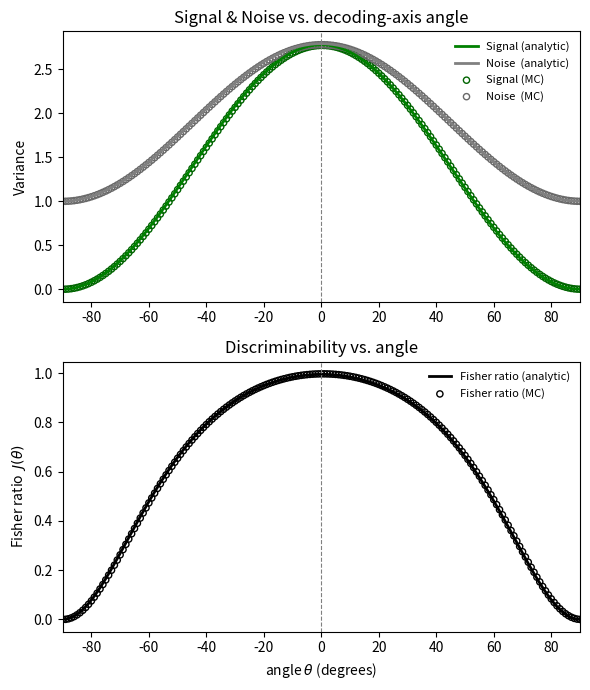

This figure's Python source:
#!/usr/bin/env python3
"""
Cheap 1-D decoder in an EI network obeying Dale’s rule
======================================================
• 80 % excitatory rows → positive weights only
• 20 % inhibitory rows → negative weights only
• Right Perron vector   z  (mixed sign) defines
    – slow/noise axis
    – stimulus mean difference Δμ
and is aligned with the decoder’s “best” axis (θ = 0°).
"""

import numpy as np, matplotlib.pyplot as plt
from numpy.linalg import norm, solve, eig

# ─── 1. parameters ────────────────────────────────────────────────────
np.random.seed(42)
N          = 120
frac_E     = 0.8            # 80 % excitatory
rho        = 0.4            # desired Perron eigen-value
sigma_eta  = 1.0
trials_sim = 50_000         # Monte-Carlo trials

# ─── 2. build signed magnitude vector  z  (Dale) ──────────────────────
idx_E = np.arange(int(frac_E * N))
idx_I = np.arange(int(frac_E * N), N)

x_pos = np.linspace(-1, 1, N)           # “feature” axis
kappa  = 4.0
v_mag  = np.exp(-kappa * x_pos**2)
v_mag /= norm(v_mag)                    # ‖v‖ = 1

sign_vec        = np.ones(N)
sign_vec[idx_I] = -1                    # I rows negative

z = (sign_vec * v_mag)[:, None]         # column vector  (N,1)
w = z / norm(z)                         # feed-forward drive  (unit)

d = float(v_mag @ z)                    # overlap needed later   # NEW -----
print(f"Overlap d = {d:.6f}")           # NEW -----

# ─── 3. Dale-compliant  W_R  = ρ z v_magᵀ  (rescaled) ─────────────────
W_R = rho * (z @ v_mag[None, :])        # rank-1 with correct signs

# rescale so that  λ_max = ρ  exactly
evals, evecs = eig(W_R)
W_R *= rho / evals.real.max()

# right Perron vector (unit length)
u_rec = evecs[:, np.argmax(evals.real)].real
u_rec /= norm(u_rec)

# sanity check
assert np.isclose(eig(W_R)[0].real.max(), rho, atol=1e-9)

# ─── 4. inverse, Δμ, covariance Σ ─────────────────────────────────────
I         = np.eye(N)
inv_I_W   = solve(I - W_R, I)
Delta_mu  = inv_I_W @ w                  # stimulus difference vector
Sigma     = sigma_eta**2 * inv_I_W @ inv_I_W.T

# ─── 5. decoder family  v(θ)  (unit vectors) ─────────────────────────
v_rand = np.random.randn(N)
v_rand -= (v_rand @ u_rec) * u_rec       # orthogonalise
u_perp  = v_rand / norm(v_rand)

def axis(theta_deg):
    θ = np.deg2rad(theta_deg)
    return np.cos(θ)*u_rec + np.sin(θ)*u_perp

thetas = np.linspace(-90, 90, 181)
S_th, N_th, J_th = [], [], []
for th in thetas:
    v = axis(th)
    S_th.append( (v @ Delta_mu)**2 )
    N_th.append( v @ Sigma @ v )
    J_th.append( S_th[-1] / N_th[-1] )
S_th, N_th, J_th = map(np.array, (S_th, N_th, J_th))

# ─── 6. Monte-Carlo simulation (empirical curves) ──────────────────── # NEW
# draw independent noise for s=0 and s=1
eta0 = np.random.randn(trials_sim, N) * sigma_eta
eta1 = np.random.randn(trials_sim, N) * sigma_eta

# steady-state responses
r0 = eta0 @ inv_I_W.T                                # s = 0
r1 = (w.ravel() + eta1) @ inv_I_W.T                  # s = 1

Δμ_emp = r1.mean(axis=0) - r0.mean(axis=0)           # empirical Δμ

S_emp, N_emp, J_emp = [], [], []
for th in thetas:
    v = axis(th)
    proj0 = r0 @ v
    S_emp.append( (v @  Δμ_emp)**2 )
    N_emp.append( proj0.var() )                      # noise from s = 0
    J_emp.append( S_emp[-1] / N_emp[-1] )
S_emp, N_emp, J_emp = map(np.array, (S_emp, N_emp, J_emp))

# ─── 7. plot analytic vs. empirical (共有1 figure) ────────────────────
plt.figure(figsize=(6, 7))

# top panel: signal & noise
plt.subplot(2, 1, 1)
plt.plot(thetas, S_th, lw=2,  c='green',  label='Signal (analytic)')
plt.plot(thetas, N_th, lw=2,  c='grey',   label='Noise  (analytic)')
plt.scatter(thetas, S_emp, 20, c='none', edgecolors='darkgreen', label='Signal (MC)')
plt.scatter(thetas, N_emp, 20, c='none', edgecolors='dimgray',   label='Noise  (MC)')
plt.ylabel('Variance')
plt.title('Signal & Noise vs. decoding-axis angle')
plt.legend(frameon=False, fontsize=8)
plt.axvline(0, ls='--', c='gray', lw=0.8)
plt.xlim(-90, 90)

# bottom panel: Fisher ratio
plt.subplot(2, 1, 2)
plt.plot(thetas, J_th, lw=2, c='black', label='Fisher ratio (analytic)')
plt.scatter(thetas, J_emp, 20, c='none', edgecolors='black', label='Fisher ratio (MC)')
plt.ylabel('Fisher ratio  $J(\\theta)$')
plt.xlabel('angle $\\theta$ (degrees)')
plt.title('Discriminability vs. angle')
plt.legend(frameon=False, fontsize=8)
plt.axvline(0, ls='--', c='gray', lw=0.8)
plt.xlim(-90, 90)

plt.tight_layout()
plt.savefig('information_dale_compare.png', dpi=300, bbox_inches='tight')
plt.savefig('information_dale_compare.svg',  bbox_inches='tight')
plt.show()
print("Comparison plots saved as 'information_dale_compare.(png/svg)'")

# ─── 8. save raw data ────────────────────────────────────────────────
data = np.column_stack((thetas, S_th, N_th, J_th, S_emp, N_emp, J_emp))
header = ("theta_degrees,signal_th,noise_th,fisher_th,"
          "signal_emp,noise_emp,fisher_emp")
np.savetxt('information_dale_compare.csv', data, delimiter=',', header=header)
print("Data saved as 'information_dale_compare.csv'")

# report optimum
theta_star = thetas[np.argmax(J_th)]
print(f"Analytic peak at θ = {theta_star:+.2f}°")
